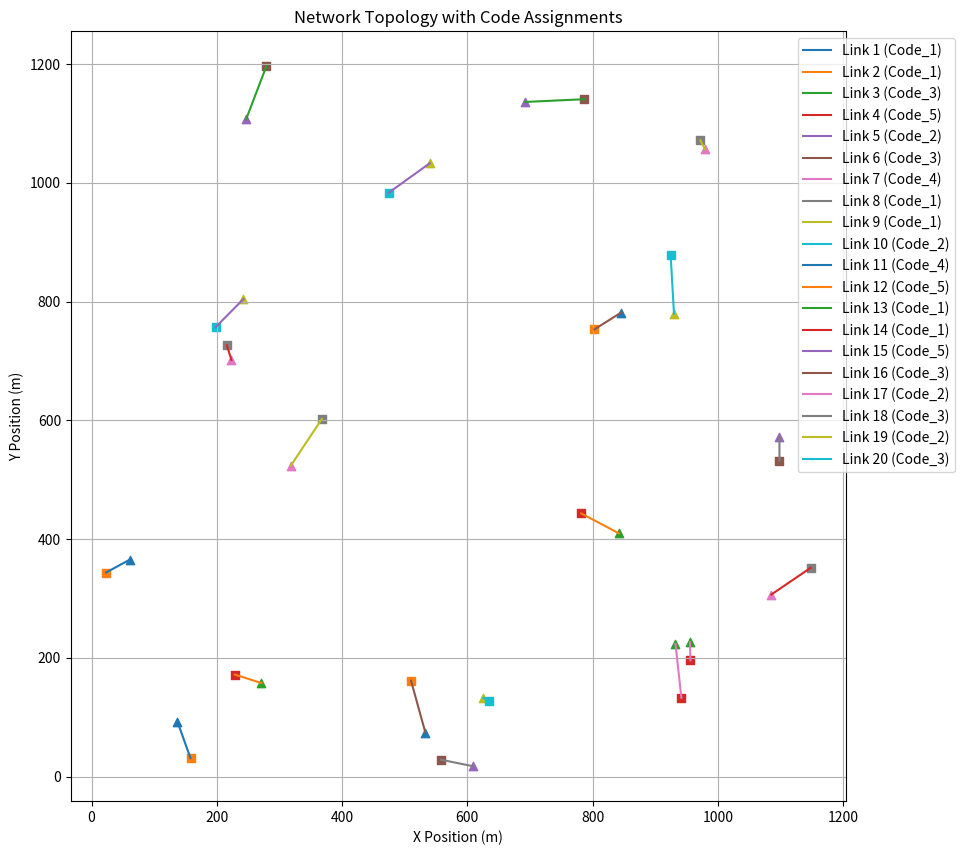
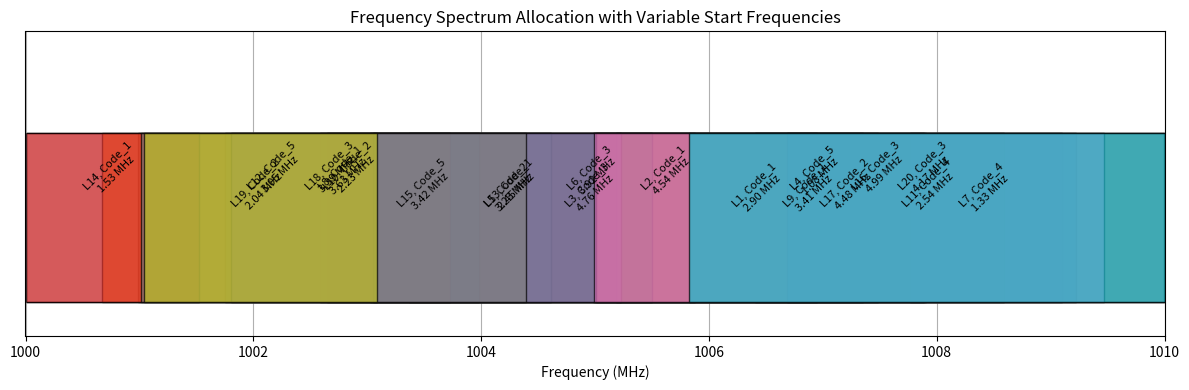
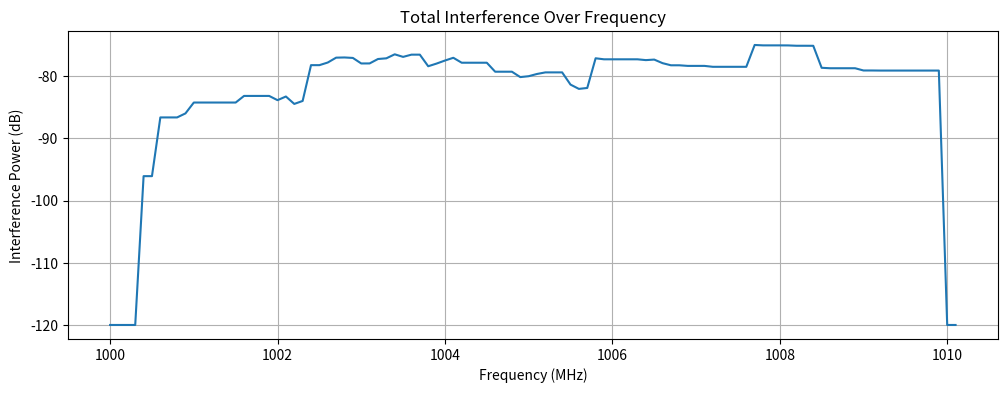

Source code (Python) for these figures, in order:
import numpy as np
import random
import matplotlib.pyplot as plt
import matplotlib.patches as mpatches

# Simulation Parameters
OPERATIONAL_AREA = 0.5  # square miles
MIN_TX_TX_SEPARATION = 10  # meters
TX_RX_SEPARATION_RANGE = (10, 100)  # meters
BANDWIDTH_RANGE = (1, 5)  # MHz, variable bandwidth per link
POWER_MARGIN_THRESHOLD = 3  # dB
NUM_LINKS = 20  # Number of links

# Constants
SPEED_OF_LIGHT = 3e8  # m/s
FREQUENCY_MIN = 1000  # MHz, minimum frequency
FREQUENCY_MAX = 1010  # MHz, maximum frequency
FREQUENCY_STEP = 0.1  # MHz, step size for frequency segments

# M-Sequence Codes (Simplified Representation)
AVAILABLE_CODES = [f"Code_{i}" for i in range(1, 6)]  # 5 unique codes

# Helper Functions
def path_loss(distance):
    """Calculate path loss using a free-space path loss model."""
    frequency = 2.4e9  # Hz (Assuming operation in the 2.4 GHz band)
    pl = 20 * np.log10(distance + 1e-6) + 20 * np.log10(frequency) + 20 * np.log10(4 * np.pi / SPEED_OF_LIGHT)
    return pl  # in dB

def cross_correlation(code1, code2):
    """Calculate cross-correlation between two codes."""
    if code1 == code2:
        return 1.0  # Maximum interference
    else:
        return 0.2  # Assume low cross-correlation for different codes

def generate_positions(num_links):
    """Generate random positions for Tx/Rx pairs."""
    area_side = np.sqrt(OPERATIONAL_AREA * 2.59e6)  # Convert square miles to square meters
    positions = []
    tx_positions = []
    for _ in range(num_links):
        while True:
            tx_pos = np.array([random.uniform(0, area_side), random.uniform(0, area_side)])
            rx_distance = random.uniform(*TX_RX_SEPARATION_RANGE)
            angle = random.uniform(0, 2 * np.pi)
            rx_pos = tx_pos + rx_distance * np.array([np.cos(angle), np.sin(angle)])
            # Ensure minimum Tx-Tx separation
            if len(tx_positions) == 0 or np.all(np.linalg.norm(tx_positions - tx_pos, axis=1) >= MIN_TX_TX_SEPARATION):
                positions.append((tx_pos, rx_pos))
                tx_positions.append(tx_pos)
                break
    return positions

def spectrum_deconfliction(positions, bandwidths):
    """Implement the Spectrum Deconfliction algorithm with variable start frequencies and optimization."""
    num_devices = len(positions)
    tx_positions = np.array([tx for tx, _ in positions])
    rx_positions = np.array([rx for _, rx in positions])

    # Assign initial frequencies randomly within the available spectrum
    assigned_frequencies = np.array([random.uniform(FREQUENCY_MIN, FREQUENCY_MAX - bw) for bw in bandwidths])
    assigned_codes = [random.choice(AVAILABLE_CODES) for _ in range(num_devices)]

    # Divide the spectrum into 0.1 MHz segments
    frequency_segments = np.arange(FREQUENCY_MIN, FREQUENCY_MAX + FREQUENCY_STEP, FREQUENCY_STEP)

    # Optimization loop
    max_iterations = 100
    for iteration in range(max_iterations):
        interference_matrix = np.zeros((num_devices, num_devices))
        total_interference = np.zeros(len(frequency_segments))
        changes_made = False
       
        # Compute interference and cross-correlation
        for i in range(num_devices):
            # each Link reaquest comes here
            freq_i_start = assigned_frequencies[i]
            freq_i_end = freq_i_start + bandwidths[i]
            idx_i_start = int((freq_i_start - FREQUENCY_MIN) / FREQUENCY_STEP)
            idx_i_end = int((freq_i_end - FREQUENCY_MIN) / FREQUENCY_STEP)
            segments_i = set(range(idx_i_start, idx_i_end))

            for j in range(i + 1, num_devices):
                freq_j_start = assigned_frequencies[j]
                freq_j_end = freq_j_start + bandwidths[j]
                idx_j_start = int((freq_j_start - FREQUENCY_MIN) / FREQUENCY_STEP)
                idx_j_end = int((freq_j_end - FREQUENCY_MIN) / FREQUENCY_STEP)
                segments_j = set(range(idx_j_start, idx_j_end))

                overlapping_segments = segments_i & segments_j
                if overlapping_segments:
                    # Calculate interference between link i and link j
                    d_tx_i_rx_j = np.linalg.norm(tx_positions[i] - rx_positions[j])
                    d_tx_j_rx_i = np.linalg.norm(tx_positions[j] - rx_positions[i])
                    pl_tx_i_rx_j = path_loss(d_tx_i_rx_j)
                    pl_tx_j_rx_i = path_loss(d_tx_j_rx_i)
                    code_corr = cross_correlation(assigned_codes[i], assigned_codes[j])

                    interference_power_i_j = -pl_tx_i_rx_j + 10 * np.log10(code_corr)
                    interference_power_j_i = -pl_tx_j_rx_i + 10 * np.log10(code_corr)

                    # Sum interference over overlapping segments
                    for seg in overlapping_segments:
                        total_interference[seg] += 10 ** (interference_power_i_j / 10)
                        total_interference[seg] += 10 ** (interference_power_j_i / 10)

                    # If interference exceeds threshold, adjust frequencies or codes
                    if interference_power_i_j >= -100 or interference_power_j_i >= -100:
                        # Adjust frequencies
                        new_freq_i = assigned_frequencies[i] + random.uniform(-1, 1)
                        new_freq_j = assigned_frequencies[j] + random.uniform(-1, 1)

                        # Ensure frequencies are within bounds
                        new_freq_i = max(FREQUENCY_MIN, min(new_freq_i, FREQUENCY_MAX - bandwidths[i]))
                        new_freq_j = max(FREQUENCY_MIN, min(new_freq_j, FREQUENCY_MAX - bandwidths[j]))

                        assigned_frequencies[i] = new_freq_i
                        assigned_frequencies[j] = new_freq_j

                        # Optionally, change codes
                        available_codes_i = [code for code in AVAILABLE_CODES if code != assigned_codes[i]]
                        available_codes_j = [code for code in AVAILABLE_CODES if code != assigned_codes[j]]
                        if available_codes_i:
                            assigned_codes[i] = random.choice(available_codes_i)
                        if available_codes_j:
                            assigned_codes[j] = random.choice(available_codes_j)

                        changes_made = True

        if not changes_made:
            break  # Optimization converged

    # Prepare frequency allocations for visualization
    frequency_allocations = []
    for i in range(num_devices):
        freq_start = assigned_frequencies[i]
        freq_end = freq_start + bandwidths[i]
        frequency_allocations.append((freq_start, freq_end))

    return frequency_allocations, assigned_codes, total_interference

def plot_network(positions, assigned_codes):
    """Plot the network topology and code assignments."""
    plt.figure(figsize=(10, 10))
    for i, ((tx_pos, rx_pos), code) in enumerate(zip(positions, assigned_codes)):
        plt.plot([tx_pos[0], rx_pos[0]], [tx_pos[1], rx_pos[1]], label=f"Link {i+1} ({code})")
        plt.scatter(tx_pos[0], tx_pos[1], marker='^')
        plt.scatter(rx_pos[0], rx_pos[1], marker='s')
    plt.title("Network Topology with Code Assignments")
    plt.xlabel("X Position (m)")
    plt.ylabel("Y Position (m)")
    plt.legend(loc='upper right', bbox_to_anchor=(1.15, 1.0))
    plt.grid(True)
    plt.show()

def plot_frequency_allocation(frequency_allocations, assigned_codes, bandwidths):
    """Plot the frequency spectrum allocation map with overlaps."""
    plt.figure(figsize=(12, 4))
    freq_min = FREQUENCY_MIN
    freq_max = FREQUENCY_MAX

    # Create a horizontal bar to represent the spectrum
    plt.barh(0, freq_max - freq_min, left=freq_min, height=0.5, align='edge',
             edgecolor='black', color='lightgrey', zorder=1)

    # Plot each link's frequency allocation
    y_offset = 0.5  # Vertical offset for text labels
    for idx, (freq_alloc, code, bw) in enumerate(zip(frequency_allocations, assigned_codes, bandwidths)):
        bar = plt.barh(0, freq_alloc[1] - freq_alloc[0], left=freq_alloc[0], height=0.5, align='edge',
                       edgecolor='black', alpha=0.7, label=f"Link {idx+1}", zorder=2)
        # Adjust text position to avoid overlap
        text_x = freq_alloc[0] + (freq_alloc[1] - freq_alloc[0]) / 2
        text_y = 0.25 + (idx % 2) * y_offset * 0.1  # Stagger text vertically
        plt.text(text_x, text_y,
                 f"L{idx+1}, {code}\n{bw:.2f} MHz",
                 ha='center', va='bottom', fontsize=8, rotation=45, zorder=3)

    plt.title("Frequency Spectrum Allocation with Variable Start Frequencies")
    plt.xlabel("Frequency (MHz)")
    plt.yticks([])
    plt.ylim(-0.1, 0.8)
    plt.xlim(freq_min, freq_max)
    plt.grid(axis='x')
    plt.tight_layout()
    plt.show()

def run_simulation():
    positions = generate_positions(NUM_LINKS)
    bandwidths = np.random.uniform(BANDWIDTH_RANGE[0], BANDWIDTH_RANGE[1], NUM_LINKS)
    frequency_allocations, assigned_codes, total_interference = spectrum_deconfliction(positions, bandwidths)

    # Output results
    for i in range(NUM_LINKS):
        print(f"Link {i+1}:")
        print(f"  Tx Position: {positions[i][0]}")
        print(f"  Rx Position: {positions[i][1]}")
        print(f"  Bandwidth Requirement: {bandwidths[i]:.2f} MHz")
        freq_alloc = frequency_allocations[i]
        print(f"  Assigned Frequency: {freq_alloc[0]:.2f} MHz to {freq_alloc[1]:.2f} MHz")
        print(f"  Assigned Code: {assigned_codes[i]}")
        print()

    # Visualizations
    plot_network(positions, assigned_codes)
    plot_frequency_allocation(frequency_allocations, assigned_codes, bandwidths)

    # Plot total interference over frequency
    plt.figure(figsize=(12, 4))
    freq_segments = np.arange(FREQUENCY_MIN, FREQUENCY_MAX + FREQUENCY_STEP, FREQUENCY_STEP)
    plt.plot(freq_segments[:len(total_interference)], 10 * np.log10(total_interference + 1e-12))
    plt.title("Total Interference Over Frequency")
    plt.xlabel("Frequency (MHz)")
    plt.ylabel("Interference Power (dB)")
    plt.grid(True)
    plt.show()

# Run the simulation
run_simulation()
